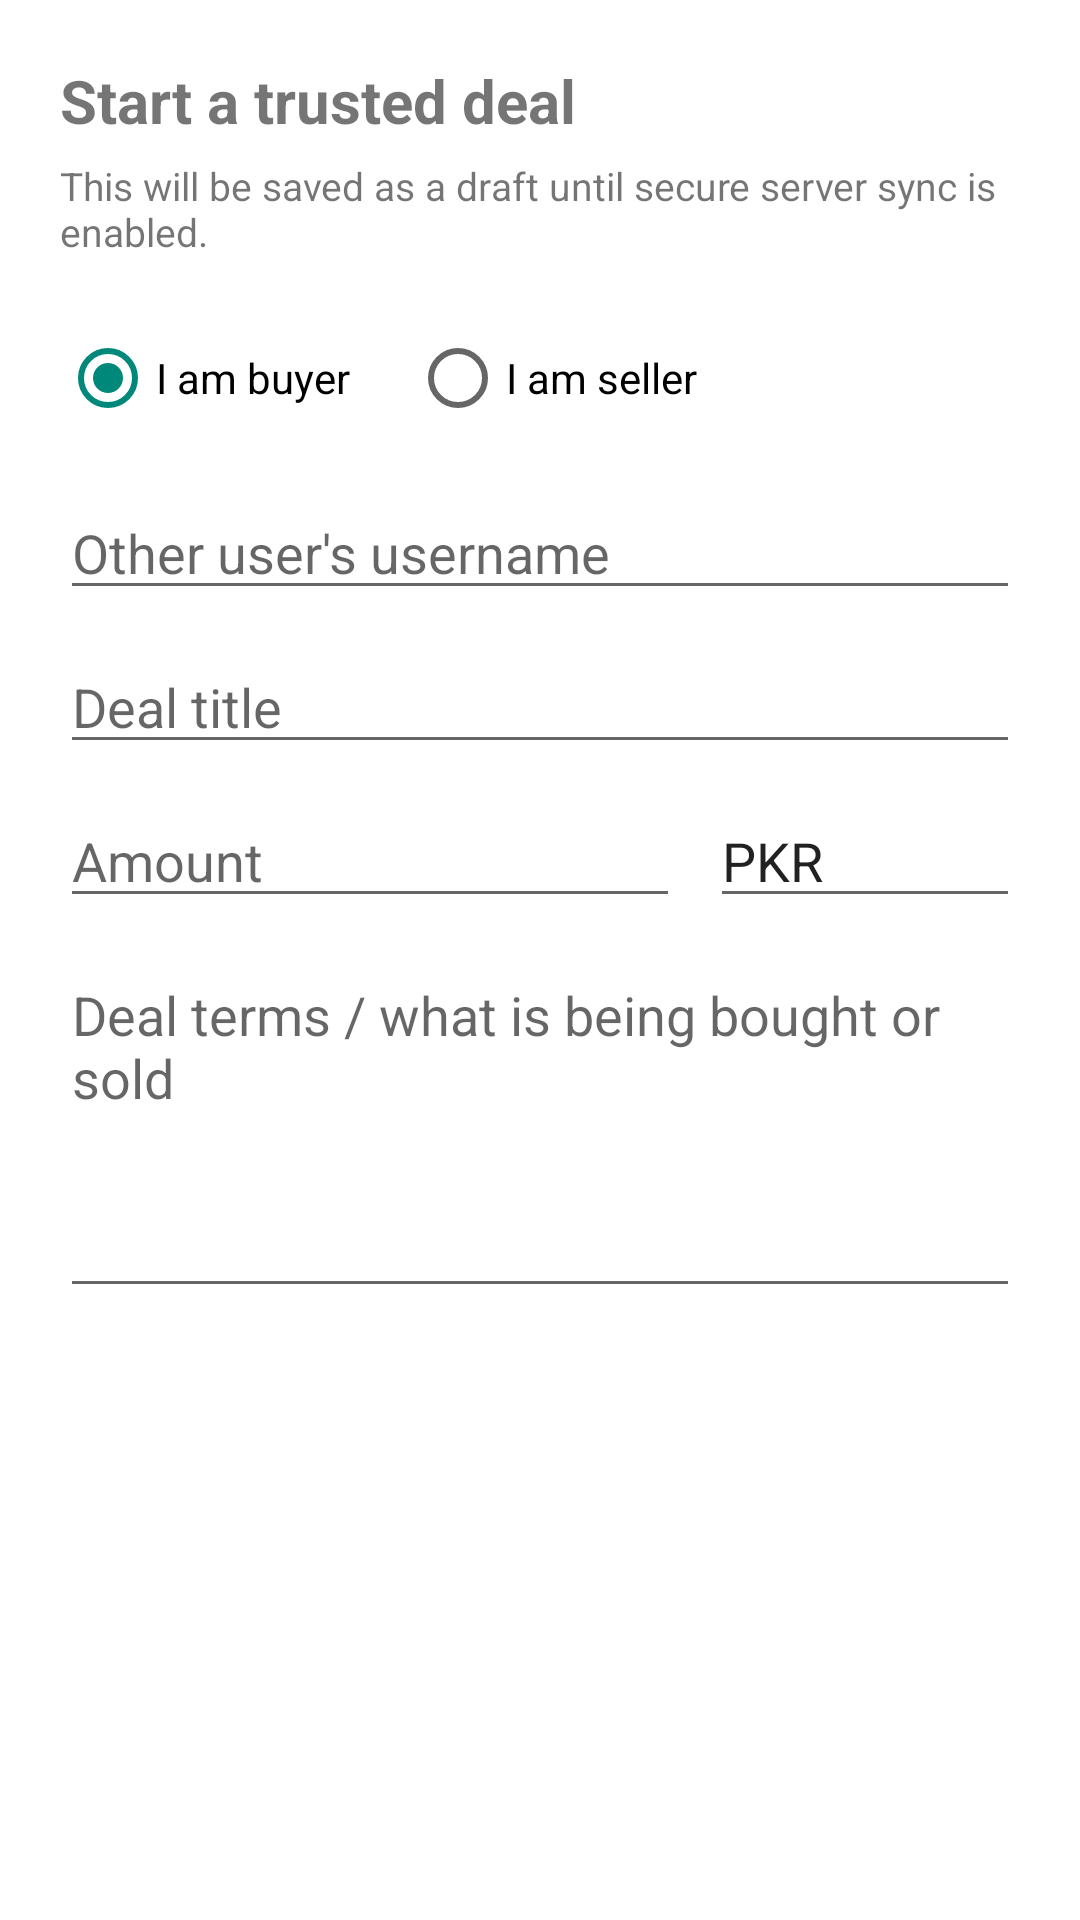

This screen was rendered from an Android layout file. Write that file and the resources it references.
<!-- AndroidManifest.xml: application theme AppTheme -->
<!-- res/layout/dialog_create_deal.xml -->
<?xml version="1.0" encoding="utf-8"?>
<ScrollView xmlns:android="http://schemas.android.com/apk/res/android"
    android:layout_width="match_parent"
    android:layout_height="wrap_content">

    <LinearLayout
        android:layout_width="match_parent"
        android:layout_height="wrap_content"
        android:orientation="vertical"
        android:padding="20dp">

        <TextView
            android:layout_width="wrap_content"
            android:layout_height="wrap_content"
            android:text="Start a trusted deal"
            android:textSize="20sp"
            android:textStyle="bold" />

        <TextView
            android:layout_width="wrap_content"
            android:layout_height="wrap_content"
            android:layout_marginTop="6dp"
            android:text="This will be saved as a draft until secure server sync is enabled."
            android:textSize="13sp" />

        <RadioGroup
            android:id="@+id/dealRoleGroup"
            android:layout_width="match_parent"
            android:layout_height="wrap_content"
            android:layout_marginTop="16dp"
            android:orientation="horizontal">

            <RadioButton
                android:id="@+id/dealRoleBuyer"
                android:layout_width="wrap_content"
                android:layout_height="wrap_content"
                android:checked="true"
                android:text="I am buyer" />

            <RadioButton
                android:id="@+id/dealRoleSeller"
                android:layout_width="wrap_content"
                android:layout_height="wrap_content"
                android:layout_marginStart="20dp"
                android:text="I am seller" />
        </RadioGroup>

        <EditText
            android:id="@+id/dealCounterpartInput"
            android:layout_width="match_parent"
            android:layout_height="wrap_content"
            android:layout_marginTop="12dp"
            android:hint="Other user's username"
            android:inputType="text" />

        <EditText
            android:id="@+id/dealTitleInput"
            android:layout_width="match_parent"
            android:layout_height="wrap_content"
            android:layout_marginTop="10dp"
            android:hint="Deal title"
            android:inputType="textCapSentences" />

        <LinearLayout
            android:layout_width="match_parent"
            android:layout_height="wrap_content"
            android:layout_marginTop="10dp"
            android:orientation="horizontal">

            <EditText
                android:id="@+id/dealAmountInput"
                android:layout_width="0dp"
                android:layout_height="wrap_content"
                android:layout_weight="2"
                android:hint="Amount"
                android:inputType="numberDecimal" />

            <EditText
                android:id="@+id/dealCurrencyInput"
                android:layout_width="0dp"
                android:layout_height="wrap_content"
                android:layout_marginStart="10dp"
                android:layout_weight="1"
                android:hint="PKR"
                android:inputType="textCapCharacters"
                android:maxLength="3"
                android:text="PKR" />
        </LinearLayout>

        <EditText
            android:id="@+id/dealTermsInput"
            android:layout_width="match_parent"
            android:layout_height="120dp"
            android:layout_marginTop="10dp"
            android:gravity="top|start"
            android:hint="Deal terms / what is being bought or sold"
            android:inputType="textCapSentences|textMultiLine"
            android:maxLength="4000" />
    </LinearLayout>
</ScrollView>
<!-- resources referenced by this layout -->
<resources>
  <style name="AppTheme" parent="Theme.MaterialComponents.DayNight.NoActionBar">
          <item name="android:windowDrawsSystemBarBackgrounds">true</item>
          <item name="android:statusBarColor">@android:color/transparent</item>
          <item name="android:navigationBarColor">@android:color/transparent</item>
          <item name="windowNoTitle">true</item>
          <item name="windowActionBar">false</item>
          <item name="windowActionModeOverlay">true</item>
          <item name="preferenceTheme">@style/PreferenceThemeOverlay</item>
          <item name="android:listDivider">@drawable/list_divider</item>
          <item name="colorPrimary">@color/ts_primary</item>
          <item name="colorPrimaryDark">@color/ts_primary_dark</item>
          <item name="colorSecondary">@color/ts_primary</item>
          <item name="colorSurface">@color/ts_surface</item>
          <item name="android:colorBackground">@color/ts_background</item>
          <item name="colorOnPrimary">@color/ts_text_on_primary</item>
          <item name="colorOnSurface">@color/ts_text_headline</item>
          <item name="colorOnBackground">@color/ts_text_headline</item>
      </style>
  <style name="PreferenceThemeOverlay">
          <item name="preferenceScreenStyle">@style/Preference.PreferenceScreen</item>
          <item name="preferenceFragmentStyle">@style/PreferenceFragment</item>
          <item name="preferenceCategoryStyle">@style/Preference.Category</item>
          <item name="preferenceStyle">@style/Preference</item>
          <item name="preferenceInformationStyle">@style/Preference.Information</item>
          <item name="checkBoxPreferenceStyle">@style/Preference.CheckBoxPreference</item>
          <item name="switchPreferenceCompatStyle">@style/Preference.SwitchPreferenceCompat</item>
          <item name="dialogPreferenceStyle">@style/Preference.DialogPreference</item>
          <item name="editTextPreferenceStyle">@style/Preference.DialogPreference.EditTextPreference</item>
          <item name="preferenceFragmentListStyle">@style/PreferenceFragmentList</item>
      </style>
  <color name="ts_primary">#00897B</color>
  <color name="ts_primary_dark">#00695C</color>
  <color name="ts_surface">#FFFFFF</color>
  <color name="ts_background">#FFFFFF</color>
  <color name="ts_text_on_primary">#FFFFFF</color>
  <color name="ts_text_headline">#212121</color>
</resources>
